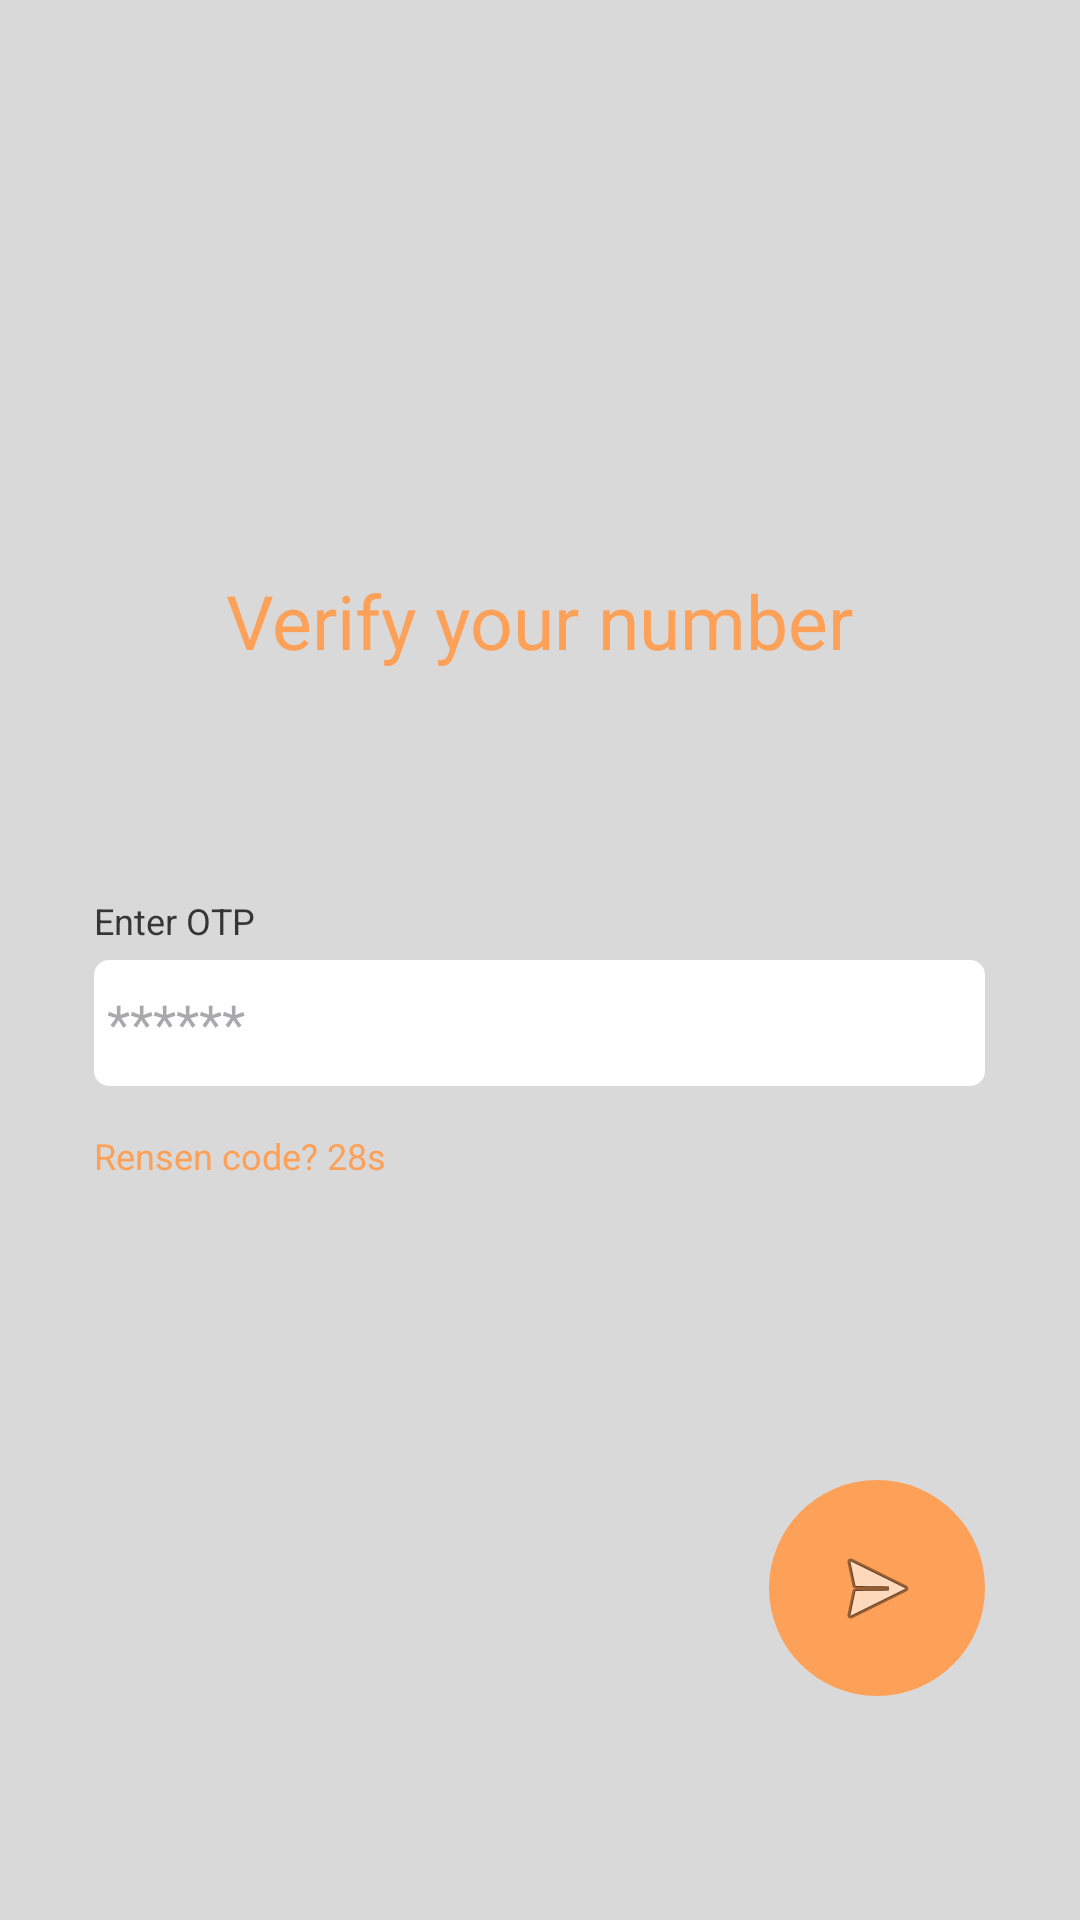

Here is an Android app screen rendered from its layout file. Give the layout XML and the strings, colors and styles it references.
<!-- AndroidManifest.xml: application theme Theme.Music_android -->
<!-- res/layout/activity_otpfor_login.xml -->
<?xml version="1.0" encoding="utf-8"?>
<LinearLayout xmlns:android="http://schemas.android.com/apk/res/android"
    xmlns:app="http://schemas.android.com/apk/res-auto"
    xmlns:tools="http://schemas.android.com/tools"
    android:layout_width="match_parent"
    android:layout_height="match_parent"
    android:background="#D9D9D9"
    android:orientation="vertical"
    tools:context="com.uits.music_android.pages.login.OTPForLoginActivity">

    <LinearLayout
        android:layout_width="wrap_content"
        android:layout_height="wrap_content"
        android:layout_marginTop="190dp"
        android:layout_gravity="center"
        android:orientation="vertical">


        <TextView
            android:id="@+id/textView6"
            android:layout_width="match_parent"
            android:layout_height="wrap_content"
            android:text="Verify your number"
            android:textSize="25dp"
            android:layout_marginBottom="70dp"
            android:textColor="@color/Orange"
            android:gravity="center"/>
        <TextView
            android:id="@+id/textView2"
            android:layout_width="wrap_content"
            android:layout_height="wrap_content"
            android:text="Enter OTP"
            android:textSize="12dp"
            android:layout_marginTop="5dp"
            android:textColor="#363636"/>

        <EditText
            android:id="@+id/editTextPhone"
            android:layout_width="297dp"
            android:layout_gravity="center"
            android:layout_height="42dp"
            android:layout_marginTop="5dp"
            android:ems="10"
            android:hint=" ******"
            android:background="@drawable/custom_edittext"
            android:inputType="phone" />

        <LinearLayout
            android:layout_width="match_parent"
            android:layout_height="match_parent"
            android:orientation="horizontal">

            <TextView
                android:id="@+id/textView4"
                android:layout_width="wrap_content"
                android:layout_height="wrap_content"
                android:layout_marginTop="15dp"
                android:text="Rensen code?"
                android:textColor="@color/Orange"
                android:textSize="12dp" />

            <TextView
                android:id="@+id/textView7"
                android:layout_width="wrap_content"
                android:layout_height="wrap_content"
                android:layout_marginTop="15dp"
                android:textColor="@color/Orange"
                android:textSize="12dp"
                android:layout_weight="1"
                android:text=" 28s" />
        </LinearLayout>

        <ImageButton
            android:id="@+id/imageButton"
            android:layout_width="wrap_content"
            android:layout_height="wrap_content"
            android:layout_marginTop="100dp"
            app:srcCompat="@android:drawable/ic_menu_send"
            android:layout_gravity="end"
            android:background="@drawable/custom_button_next"/>

    </LinearLayout>
</LinearLayout>
<!-- resources referenced by this layout -->
<resources>
  <color name="Orange">#FDA058</color>
  <!-- drawable custom_button_next (drawable) -->
  <?xml version="1.0" encoding="utf-8"?>
  <shape android:shape="rectangle"
      xmlns:android="http://schemas.android.com/apk/res/android">
      <size android:width="72dp"
          android:height="72dp"/>
      <solid android:color="@color/Orange"/>
      <corners android:radius="72dp"/>
  </shape>
  <!-- drawable custom_edittext (drawable) -->
  <?xml version="1.0" encoding="utf-8"?>
  <shape android:shape="rectangle"
      xmlns:android="http://schemas.android.com/apk/res/android">
      <size android:width="297dp"
          android:height="42dp"/>
      <solid android:color="#FFFFFF"/>
      <corners android:radius="5dp"/>
  </shape>
  <style name="Theme.Music_android" parent="Base.Theme.Music_android" />
  <style name="Base.Theme.Music_android" parent="Theme.Material3.DayNight.NoActionBar">
          
          
      </style>
</resources>
